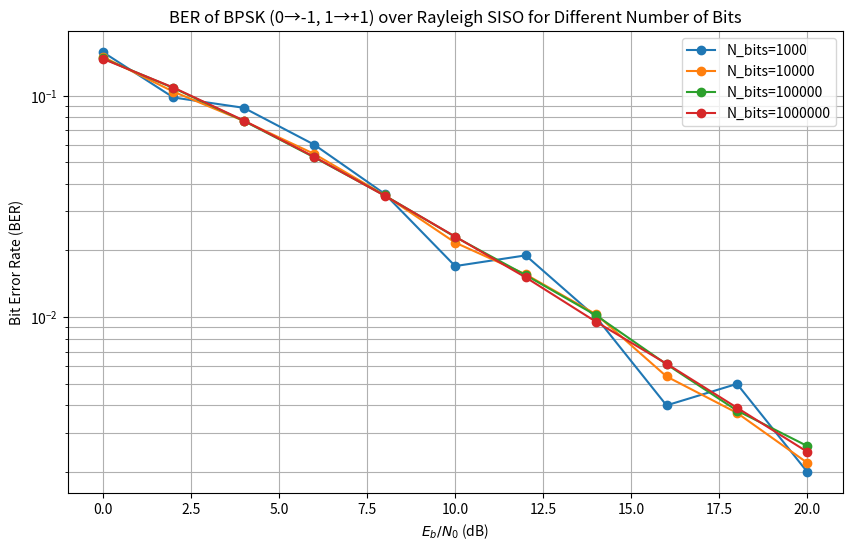

This figure's Python source:
import numpy as np
import matplotlib.pyplot as plt

# Parameters
EbN0_dB = np.arange(0, 21, 2)   # Eb/N0 range in dB
N_bits_list = [1000, 10000, 100000, 1000000]
ber_curves = []

plt.figure(figsize=(10, 6))

for N_bits in N_bits_list:
    ber_sim = []

    for ebn0 in EbN0_dB:
        bits = np.random.randint(0, 2, N_bits)
        x = 2 * bits - 1   # BPSK: 0→-1, 1→+1
        h = (np.random.randn(N_bits) + 1j * np.random.randn(N_bits)) / np.sqrt(2)
        EbN0 = 10 ** (ebn0 / 10)
        N0 = 1 / EbN0
        noise = (np.random.randn(N_bits) + 1j * np.random.randn(N_bits)) * np.sqrt(N0 / 2)
        y = h * x + noise
        y_eq = y / h
        bits_rx = np.real(y_eq) >= 0
        errors = np.sum(bits != bits_rx)
        ber_sim.append(errors / N_bits)
    ber_curves.append(ber_sim)
    plt.semilogy(EbN0_dB, ber_sim, marker='o', label=f"N_bits={N_bits}")

plt.grid(True, which='both')
plt.xlabel('$E_b/N_0$ (dB)')
plt.ylabel('Bit Error Rate (BER)')
plt.title('BER of BPSK (0→-1, 1→+1) over Rayleigh SISO for Different Number of Bits')
plt.legend()
plt.show()
